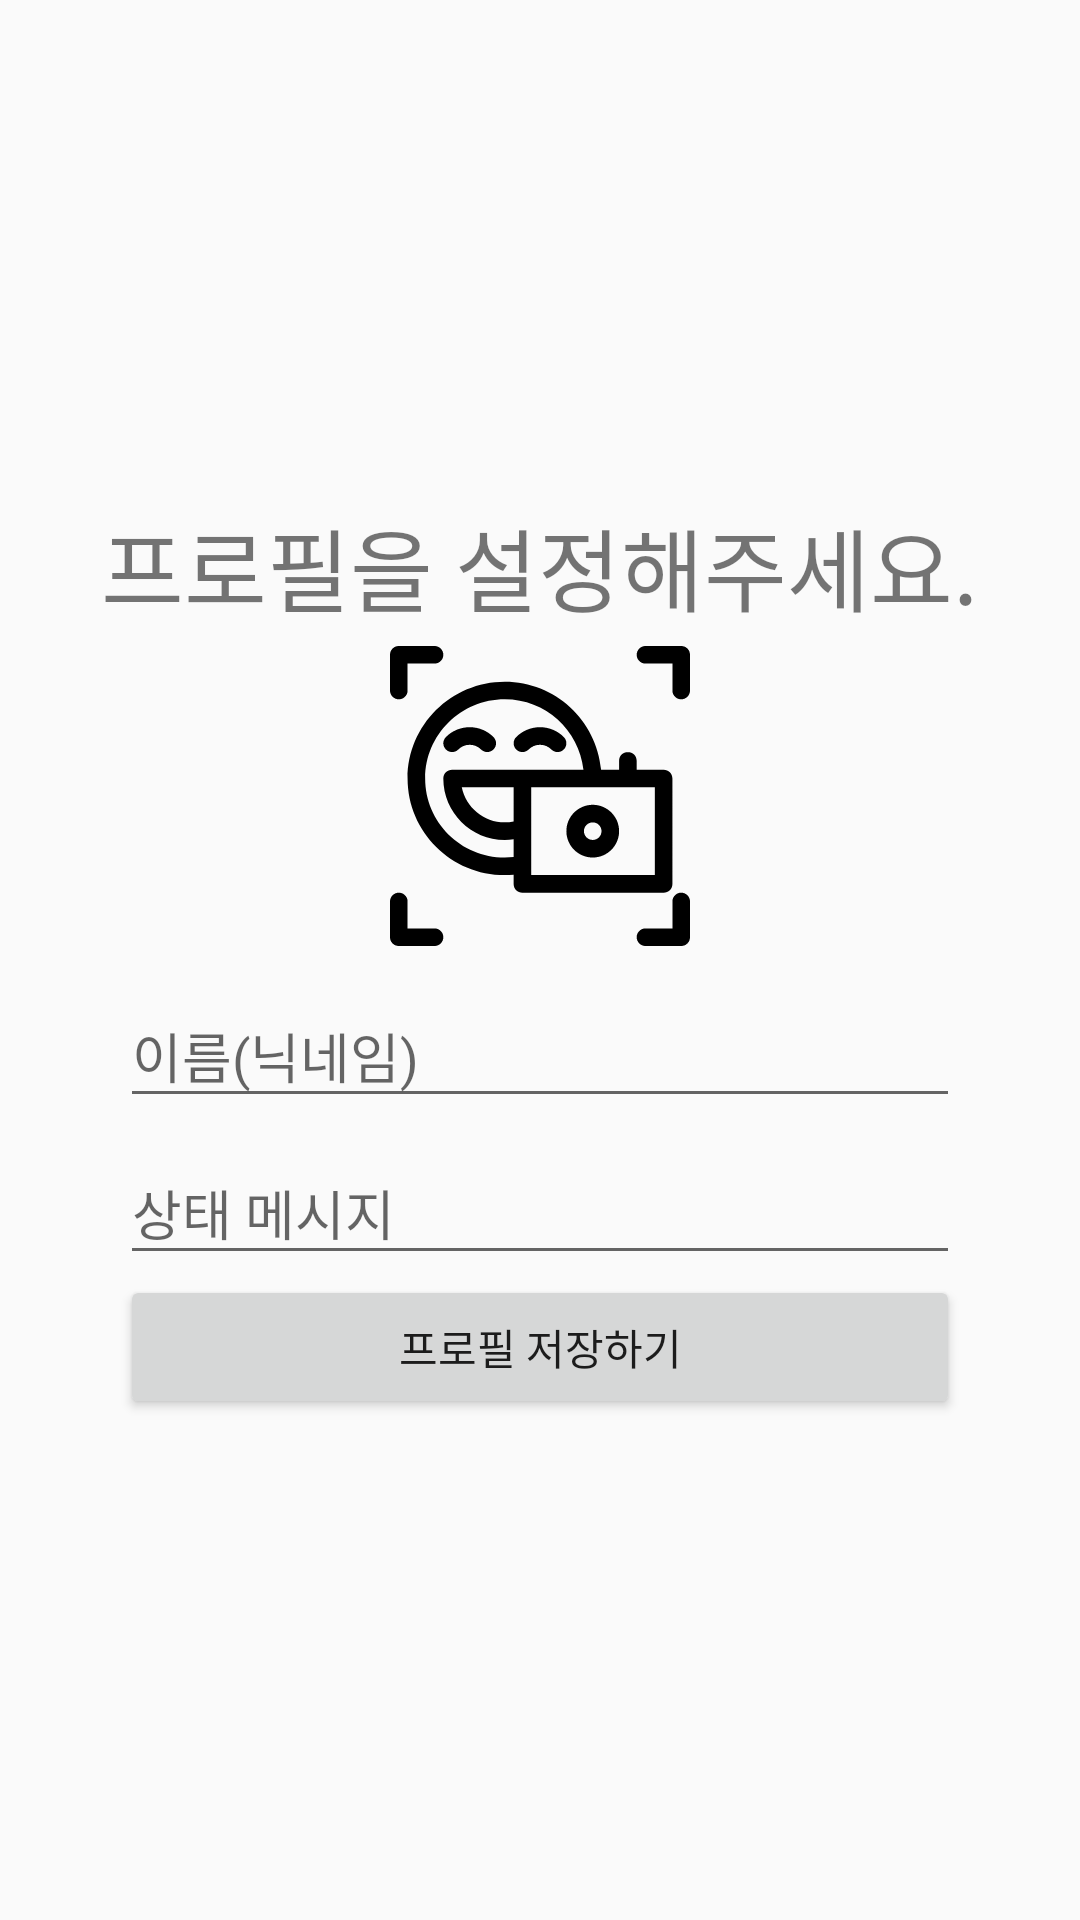

Here is an Android app screen rendered from its layout file. Give the layout XML and the strings, colors and styles it references.
<!-- AndroidManifest.xml: application theme AppTheme -->
<!-- res/layout/activity_register2.xml -->
<?xml version="1.0" encoding="utf-8"?>

<LinearLayout xmlns:android="http://schemas.android.com/apk/res/android"
    xmlns:app="http://schemas.android.com/apk/res-auto"
    xmlns:tools="http://schemas.android.com/tools"
    android:layout_width="match_parent"
    android:layout_height="match_parent"
    tools:context=".fragment.UserFragment"
    android:gravity="center"
    android:orientation="vertical">

<TextView
    android:layout_width="wrap_content"
    android:layout_height="wrap_content"
    android:text="프로필을 설정해주세요."
    android:textSize="30sp"
    ></TextView>


    <ImageView
        android:id="@+id/user_photo"
        android:layout_margin="5dp"
        android:layout_width="100dp"
        android:layout_height="100dp"
        android:src="@drawable/ic_front_camera"/>


    <com.google.android.material.textfield.TextInputLayout
        android:layout_width="280dp"
        android:layout_height="wrap_content">

        <EditText
            android:id="@+id/user_name"
            android:hint="이름(닉네임)"
            android:inputType="text"
            android:layout_width="match_parent"
            android:layout_height="wrap_content" />
    </com.google.android.material.textfield.TextInputLayout>

    <com.google.android.material.textfield.TextInputLayout
        android:layout_width="280dp"
        android:layout_height="wrap_content">
        <EditText
            android:id="@+id/user_msg"
            android:hint="상태 메시지"
            android:layout_width="match_parent"
            android:layout_height="wrap_content" />
    </com.google.android.material.textfield.TextInputLayout>

    <Button
        android:id="@+id/saveBtn"
        android:text="프로필 저장하기"
        android:layout_width="280dp"
        android:layout_height="wrap_content" />


</LinearLayout>
<!-- resources referenced by this layout -->
<resources>
  <!-- drawable ic_front_camera: vector/xml drawable (drawable, 2728 chars, omitted) -->
  <style name="AppTheme" parent="Theme.AppCompat.Light.NoActionBar">
          
          <item name="colorPrimary">#000000</item>
          <item name="colorPrimaryDark">#ffffff</item>
          <item name="colorAccent">#000000</item>
      </style>
</resources>
